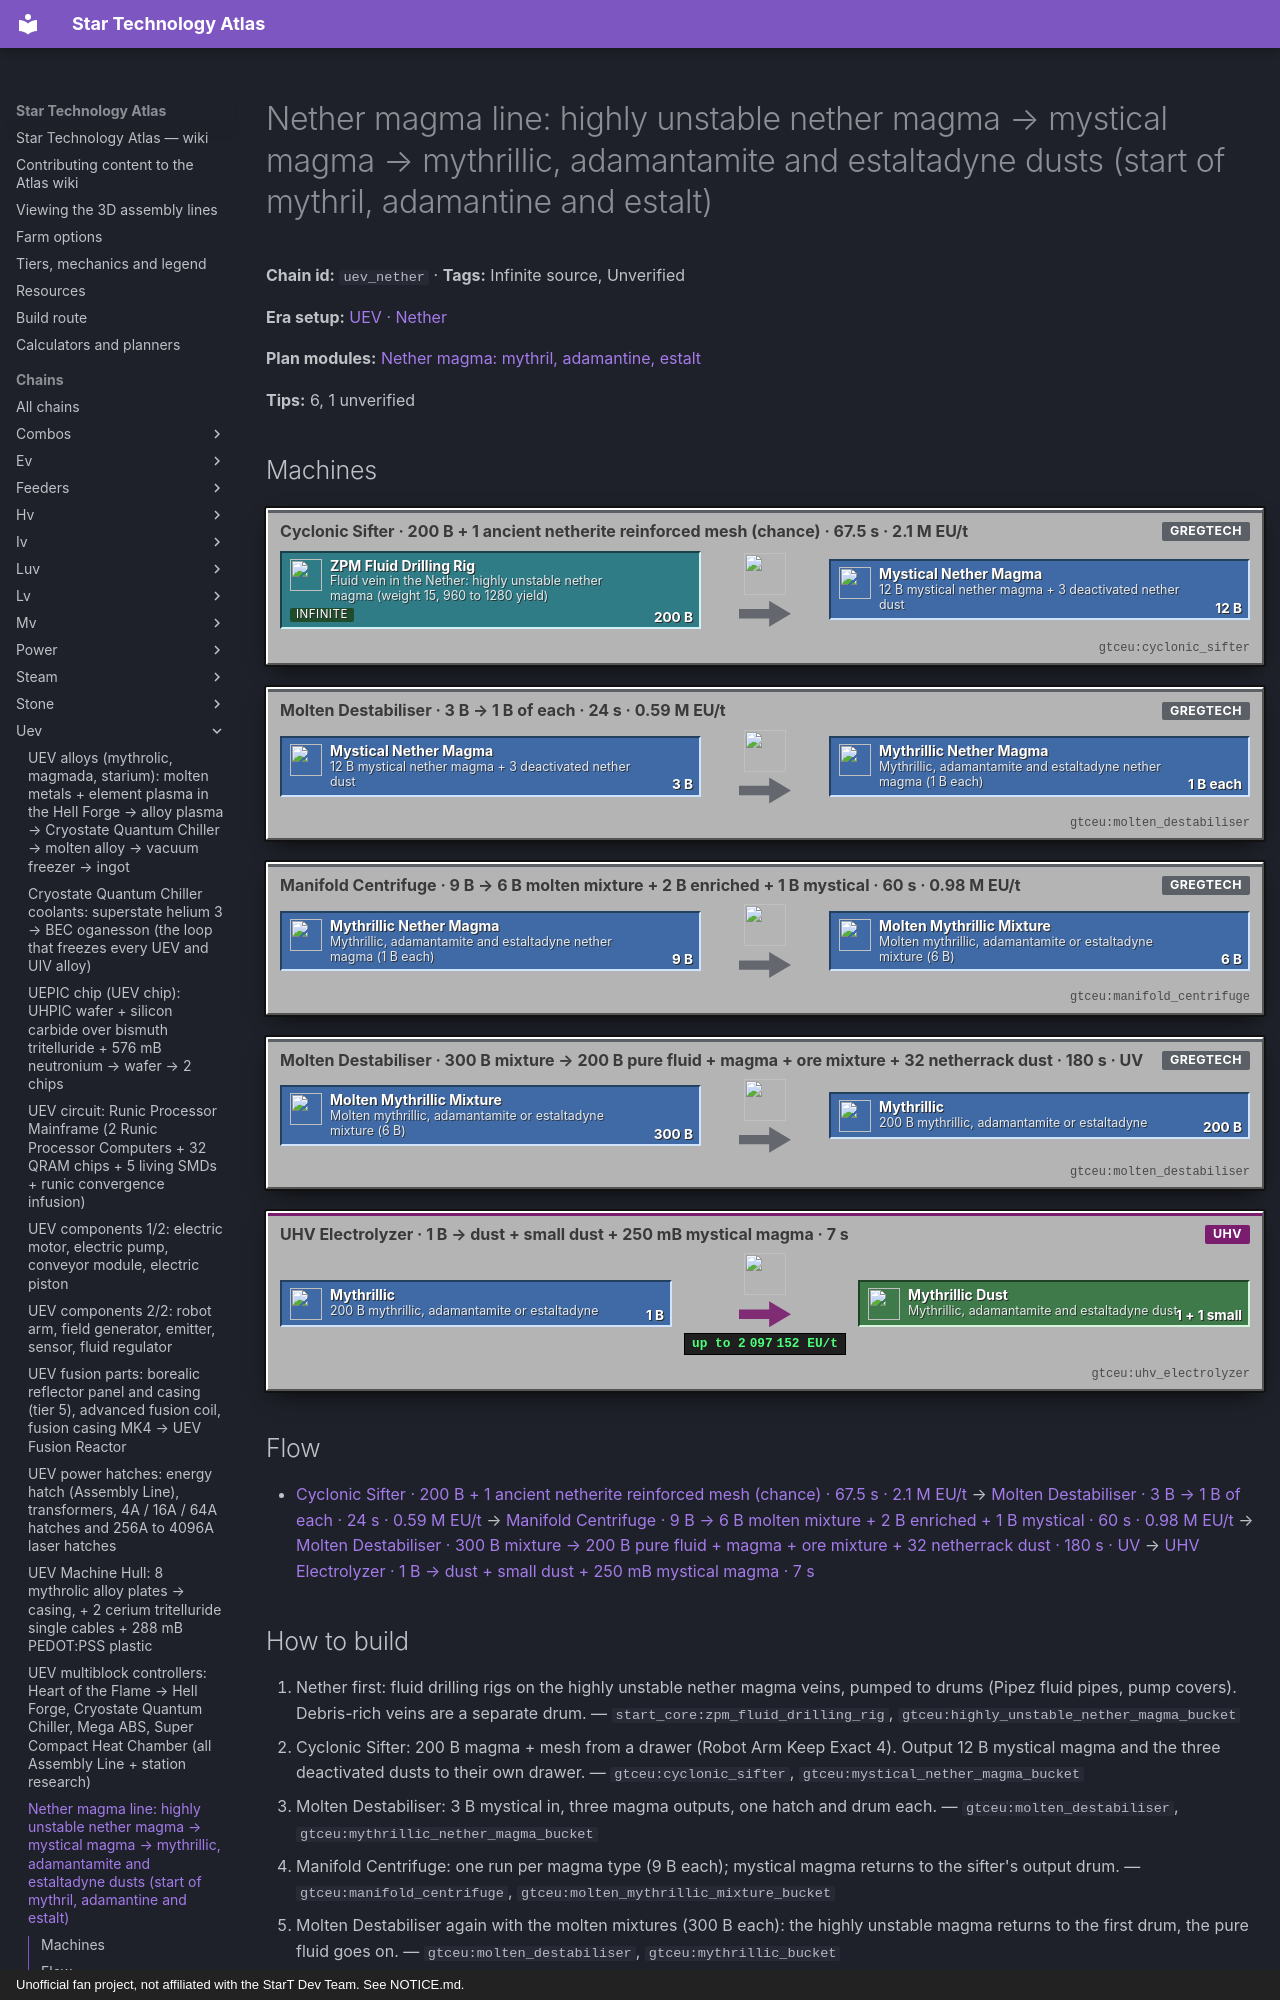

repository: BLGuyDev/StarT-Atlas · page: chains/uev/uev_nether/index.html · generator: mkdocs · copyright: Unofficial fan project, not affiliated with the StarT Dev Team. See NOTICE.md.

---
kind: chain
id: uev_nether
order: 2130
data:
  t: |-
    Nether magma line: highly unstable nether magma → mystical magma → mythrillic, adamantamite and estaltadyne dusts (start of mythril, adamantine and estalt)
  inf: true
  "n":
    - - v
      - |-
        Fluid vein in the Nether: highly unstable nether magma (weight 15, 960 to 1280 yield)
      - s
      - start_core:zpm_fluid_drilling_rig
    - - cs
      - Cyclonic Sifter · 200 B + 1 ancient netherite reinforced mesh (chance) · 67.5 s · 2.1 M EU/t
      - m
      - gtceu:cyclonic_sifter
    - [mm, "12 B mystical nether magma + 3 deactivated nether dust", f, "gtceu:mystical_nether_magma_bucket"]
    - [md, "Molten Destabiliser · 3 B → 1 B of each · 24 s · 0.59 M EU/t", m, "gtceu:molten_destabiliser"]
    - - nm
      - Mythrillic, adamantamite and estaltadyne nether magma (1 B each)
      - f
      - gtceu:mythrillic_nether_magma_bucket
    - - mc
      - Manifold Centrifuge · 9 B → 6 B molten mixture + 2 B enriched + 1 B mystical · 60 s · 0.98 M EU/t
      - m
      - gtceu:manifold_centrifuge
    - - mx
      - Molten mythrillic, adamantamite or estaltadyne mixture (6 B)
      - f
      - gtceu:molten_mythrillic_mixture_bucket
    - - dd
      - Molten Destabiliser · 300 B mixture → 200 B pure fluid + magma + ore mixture + 32 netherrack dust · 180 s · UV
      - m
      - gtceu:molten_destabiliser
    - [pf, "200 B mythrillic, adamantamite or estaltadyne", f, "gtceu:mythrillic_bucket"]
    - [el, "UHV Electrolyzer · 1 B → dust + small dust + 250 mB mystical magma · 7 s", m, "gtceu:uhv_electrolyzer"]
    - [du, "Mythrillic, adamantamite and estaltadyne dust", o, "gtceu:mythrillic_dust"]
  e:
    - [v, cs, "200 B"]
    - [cs, mm, "12 B"]
    - [mm, md, "3 B"]
    - [md, nm, "1 B each"]
    - [nm, mc, "9 B"]
    - [mc, mx, "6 B"]
    - [mx, dd, "300 B"]
    - [dd, pf, "200 B"]
    - [pf, el, "1 B"]
    - [el, du, "1 + 1 small"]
  tips:
    - |-
      Source: kjs additions/progression/lines/nether_lines/{magmas,mythril,adamantine,estalt}.js and utils/fluid_veins.js. Vein: start:highly_unstable_nether_magma_deposit in the Nether (weight 15, yield 960 to 1280, depletes 2 per 1 chance, floor 720). Cyclonic Sifter: 200 000 mB highly unstable nether magma + 1 ancient netherite reinforced mesh (chanced input 1000 of 10 000, boost -150) → 12 000 mB mystical nether magma + 3 deactivated nether dust + 2 small + 1 tiny, 1350 ticks, VA[UEV] x 3 / 11 = 2 144 814 EU/t. Molten Destabiliser: 3 000 mB mystical → 1 000 mB each of estaltadyne, adamantamite and mythrillic nether magma, 480 ticks, VHA[UHV] x 3 / 5 = 589 824 EU/t.
    - |-
      Manifold Centrifuge (VHA[UHV], 1200 ticks): 9 000 mB of each nether magma → 6 000 mB molten mixture + 2 000 mB enriched mixture + 1 000 mB mystical magma back. Molten Destabiliser (VHA[UV], 3600 ticks): 300 000 mB molten mixture → 200 000 mB pure fluid + 25 000 mB (50 000 for estaltadyne) highly unstable nether magma + 75 000 mB (50 000) molten ore mixture + 32 netherrack dust: the magma comes back, so the line is a loop that only loses to the mesh and the ore mixture. Electrolyzer (VHA[UHV], 140 ticks): 1000 mB pure fluid → dust + small dust + 250 mB mystical magma.
    - |-
      Side loops: the enriched mixtures + activated nether dust (polarizer on deactivated dust, 360 ticks) go through a heat chamber into atomic nether sludge dust, which a UEV Manifold Centrifuge with hexafluorobromic acid splits into flerovium-, hafnium- and polonium-rich sludges (flerovium, hafnium, seaborgium, polonium and astatine lines in atomic_nether_sludge.js; the alloys uev_alloys and fusion use flerovium, seaborgium and astatine). Debris-rich nether magma (second vein, weight 25) gives lava, debris and ancient debris for ancient netherite.
    - |-
      Mesh: ancient netherite reinforced mesh = netherite reinforced mesh + 4 ancient netherite rods + 1 ancient netherite ingot + 576 mB niobium nitride, 100 ticks, VHA[UHV]. Ancient netherite = EBF 13 300 K, 4 gold ingots + 4 ancient debris dust + 2000 mB argon, 2500 ticks, hot ingot.
    - |-
      Sub-steps people skip: (1) 200 B per sifter run needs several veins (Unverified drill rate): run a fleet of drilling rigs; (2) three different magmas come out of one destabiliser run: three output hatches and three drums, never share; (3) the mixture and the pure fluids look alike: label drums; (4) the mesh is consumed with a chance, keep 4 spare.
    - |-
      Unverified: sifter mesh consumption chance, vein drilling rate, and the Fluid Drilling Rig tier needed for the Nether vein.
  b:
    - ["gtceu:cyclonic_sifter", 1]
    - ["gtceu:molten_destabiliser", 1]
    - ["gtceu:manifold_centrifuge", 1]
    - ["gtceu:uhv_electrolyzer", 2]
    - ["functionalstorage:oak_1", 8]
    - ["modularrouters:modular_router", 6]
    - ["gtceu:lv_robot_arm", 6]
    - ["gtceu:item_filter", 6]
    - ["pipez:item_pipe", 16]
    - ["pipez:fluid_pipe", 10]
    - ["gtceu:steel_drum", 10]
  how:
    - i: ["start_core:zpm_fluid_drilling_rig", "gtceu:highly_unstable_nether_magma_bucket"]
      t: |-
        Nether first: fluid drilling rigs on the highly unstable nether magma veins, pumped to drums (Pipez fluid pipes, pump covers). Debris-rich veins are a separate drum.
    - i: ["gtceu:cyclonic_sifter", "gtceu:mystical_nether_magma_bucket"]
      t: |-
        Cyclonic Sifter: 200 B magma + mesh from a drawer (Robot Arm Keep Exact 4). Output 12 B mystical magma and the three deactivated dusts to their own drawer.
    - i: ["gtceu:molten_destabiliser", "gtceu:mythrillic_nether_magma_bucket"]
      t: |-
        Molten Destabiliser: 3 B mystical in, three magma outputs, one hatch and drum each.
    - i: ["gtceu:manifold_centrifuge", "gtceu:molten_mythrillic_mixture_bucket"]
      t: |-
        Manifold Centrifuge: one run per magma type (9 B each); mystical magma returns to the sifter's output drum.
    - i: ["gtceu:molten_destabiliser", "gtceu:mythrillic_bucket"]
      t: |-
        Molten Destabiliser again with the molten mixtures (300 B each): the highly unstable magma returns to the first drum, the pure fluid goes on.
    - i: ["gtceu:uhv_electrolyzer", "gtceu:mythrillic_dust"]
      t: |-
        Electrolyzer: 1 B per dust; the mystical magma it returns goes back into the loop. Dusts to three drawers for uev_nether2.
---
# Nether magma line: highly unstable nether magma → mystical magma → mythrillic, adamantamite and estaltadyne dusts (start of mythril, adamantine and estalt)

<!-- Generated from the front matter by tools/refresh_body.js. Edit the front matter, not this text. -->

**Chain id:** `uev_nether` · **Tags:** Infinite source, Unverified

**Era setup:** [UEV · Nether](../../eras/uev.md)

**Plan modules:** [Nether magma: mythril, adamantine, estalt](../../plan/p18.md#uevnether)

**Tips:** 6, 1 unverified
